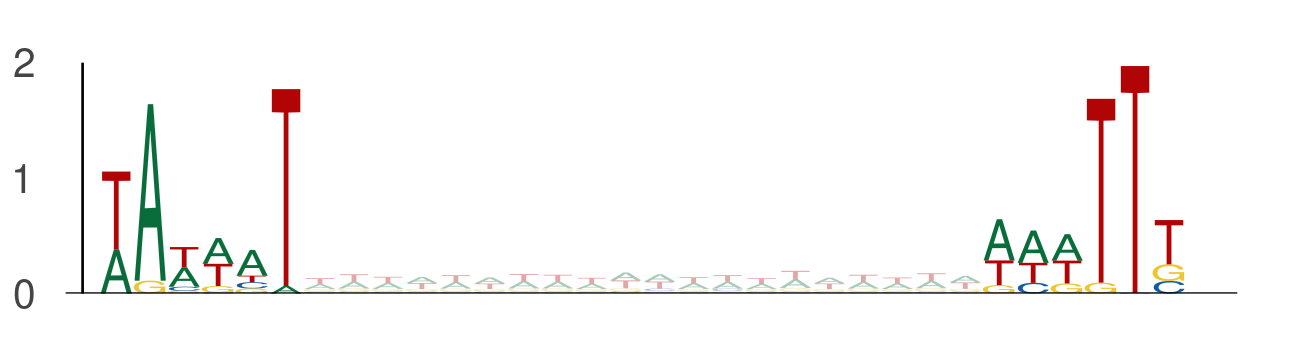

The file beside this chart, header and first rows:
seq_index, start_position, end_position, is_reversed_complement
4575, 59, 65, 0
4575, 85, 91, 0
1955, 98, 104, 0
1955, 124, 130, 0
3405, 111, 117, 0
3405, 137, 143, 0
2014, 114, 120, 0
2014, 140, 146, 0
2014, 23, 29, 0
2014, 49, 55, 0
3292, 11, 17, 0
3292, 37, 43, 0
3292, 87, 93, 0
3292, 113, 119, 0
3292, 50, 56, 0
3292, 76, 82, 0
4583, 44, 50, 0
4583, 70, 76, 0
4583, 18, 24, 0
4583, 44, 50, 0
3761, 75, 81, 0
3761, 101, 107, 0
58, 45, 51, 0
58, 71, 77, 0
78, 69, 75, 0
78, 95, 101, 0
2745, 95, 101, 0
2745, 121, 127, 0
3650, 118, 124, 0
3650, 144, 150, 0
3650, 24, 30, 0
3650, 50, 56, 0
5377, 79, 85, 0
5377, 105, 111, 0
484, 112, 118, 0
484, 138, 144, 0
1895, 90, 96, 0
1895, 116, 122, 0
1872, 8, 14, 0
1872, 34, 40, 0
1768, 85, 91, 0
1768, 111, 117, 0
435, 106, 112, 0
435, 132, 138, 0
1603, 83, 89, 0
1603, 109, 115, 0
3134, 57, 63, 0
3134, 83, 89, 0
594, 74, 80, 0
594, 100, 106, 0
2998, 103, 109, 0
2998, 129, 135, 0
4671, 75, 81, 0
4671, 101, 107, 0
4671, 106, 112, 0
4671, 132, 138, 0
5839, 17, 23, 0
5839, 43, 49, 0
5839, 23, 29, 0
5839, 49, 55, 0
... 2,632 more rows
